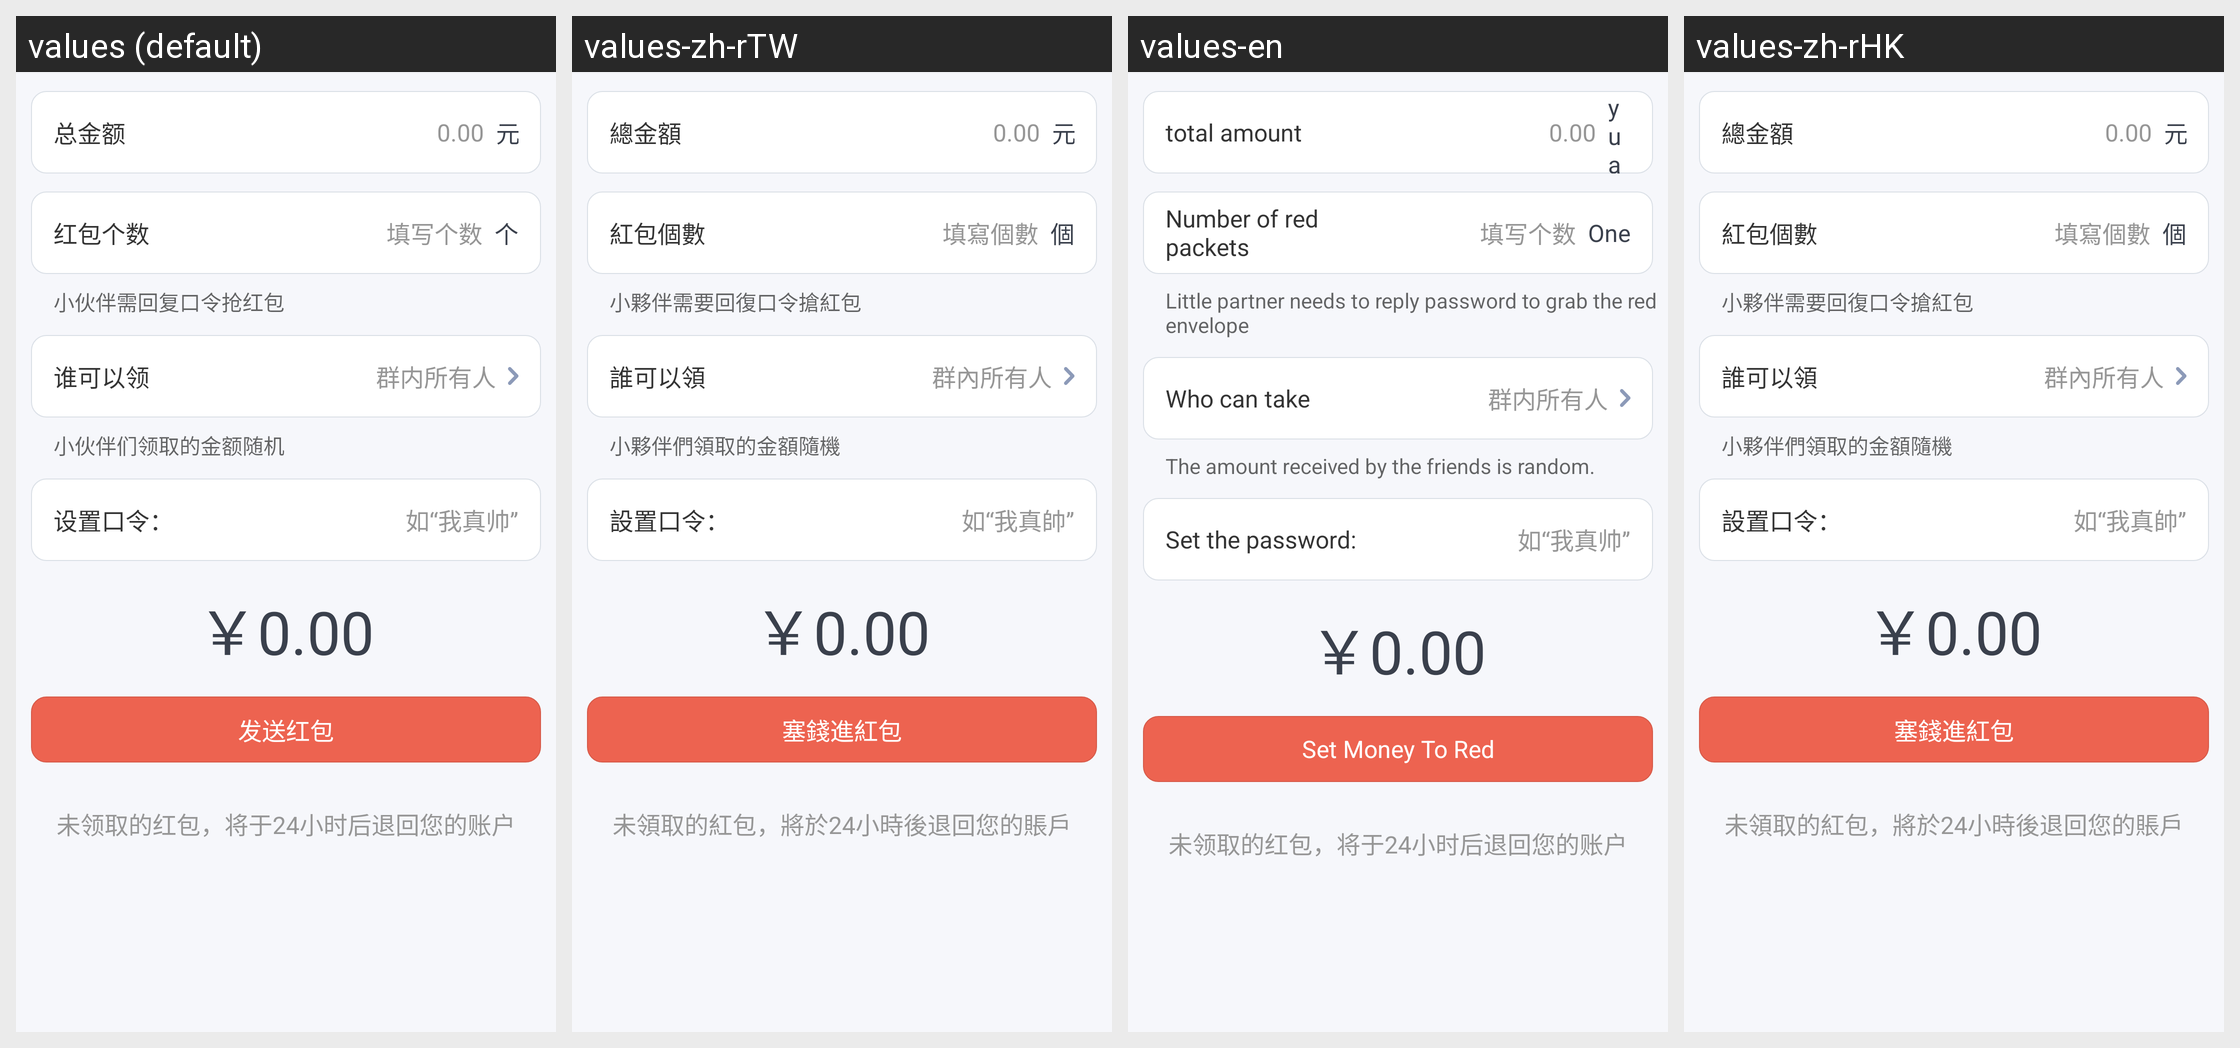

For this localized Android screen grid, give each drawn string resource with its value in every locale shown.
Android screen res/layout/muc_redpacket_pager_kl.xml rendered under 4 locales, left to right: values (default), values-zh-rTW, values-en, values-zh-rHK. Device: Nexus 5 (rendered at 1080×1920; each locale shown at half size, 540×960, under a caption strip naming it); theme AppTheme.
Strings drawn on this screen, with the default value and each locale's value (text and hints the layout hard-codes, and strings that could not be matched under every locale, appear in the picture but are not listed):

total_money
  values: 总金额
  values-zh-rTW: 總金額
  values-en: total amount
  values-zh-rHK: 總金額

rmb
  values: 元
  values-zh-rTW: 元
  values-en: yuan
  values-zh-rHK: 元

red_packet_count
  values: 红包个数
  values-zh-rTW: 紅包個數
  values-en: Number of red packets
  values-zh-rHK: 紅包個數

fill_in_the_number
  values: 填写个数
  values-zh-rTW: 填寫個數
  values-en: 填写个数  [not translated; the default value is used]
  values-zh-rHK: 填寫個數

individual
  values: 个
  values-zh-rTW: 個
  values-en: One
  values-zh-rHK: 個

hint_red_packet_key
  values: 小伙伴需回复口令抢红包
  values-zh-rTW: 小夥伴需要回復口令搶紅包
  values-en: Little partner needs to reply password to grab the red envelope
  values-zh-rHK: 小夥伴需要回復口令搶紅包

who_can_take
  values: 谁可以领
  values-zh-rTW: 誰可以領
  values-en: Who can take
  values-zh-rHK: 誰可以領

everyone_in_the_group
  values: 群内所有人
  values-zh-rTW: 群內所有人
  values-en: 群内所有人  [not translated; the default value is used]
  values-zh-rHK: 群內所有人

hint_lucky_red_packet
  values: 小伙伴们领取的金额随机
  values-zh-rTW: 小夥伴們領取的金額隨機
  values-en: The amount received by the friends is random.
  values-zh-rHK: 小夥伴們領取的金額隨機

set_red_packet_key
  values: 设置口令：
  values-zh-rTW: 設置口令：
  values-en: Set the password:
  values-zh-rHK: 設置口令：

i_am_so_handsome
  values: 如“我真帅”
  values-zh-rTW: 如“我真帥”
  values-en: 如“我真帅”  [not translated; the default value is used]
  values-zh-rHK: 如“我真帥”

btn_send_red_packet
  values: 发送红包
  values-zh-rTW: 塞錢進紅包
  values-en: Set Money To Red
  values-zh-rHK: 塞錢進紅包

unclaimed_red_envelope
  values: 未领取的红包，将于24小时后退回您的账户
  values-zh-rTW: 未領取的紅包，將於24小時後退回您的賬戶
  values-en: 未领取的红包，将于24小时后退回您的账户  [not translated; the default value is used]
  values-zh-rHK: 未領取的紅包，將於24小時後退回您的賬戶
